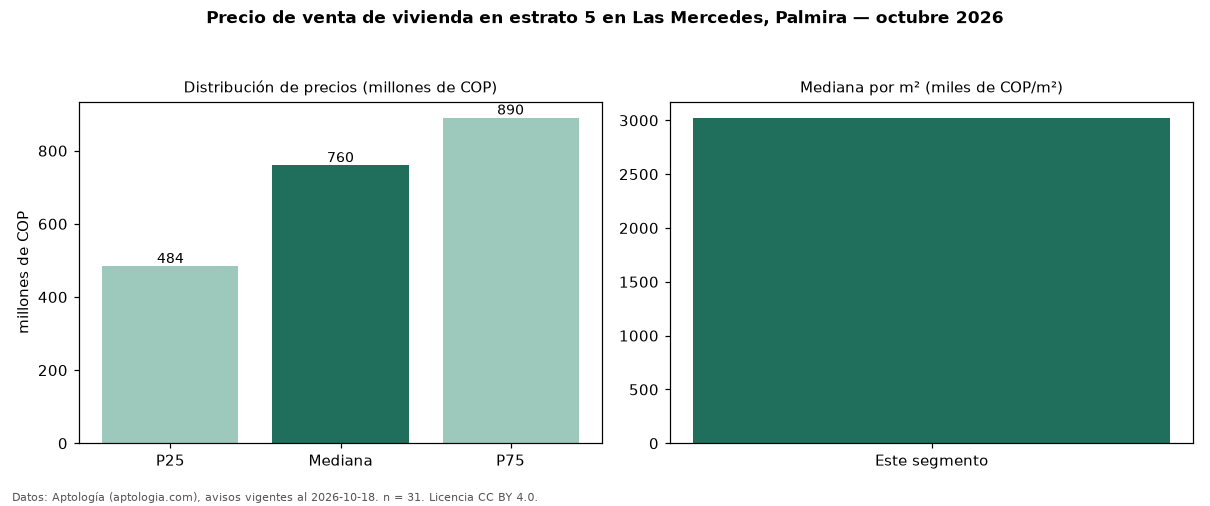

The data file committed next to this chart (first rows):
seccion, metrica, valor, moneda, n
precio, p25, 484000000, COP, 31
precio, mediana, 760000000, COP, 31
precio, p75, 890000000, COP, 31
precio, minimo, 370000000, COP, 31
precio, maximo, 1300000000, COP, 31
m2, mediana_precio_m2, 3023256, COP, 31
m2, area_mediana_m2, 250.0, m2, 31
banos, mediana_banos, 4.0, , 
parqueadero, pct_con_parqueadero, 100.0, %, 31
estrato, estrato_mas_frecuente, 5, , 31
habitaciones, 3+, 777000000, COP, 29
fuente, fecha_datos, 2026-10-18, , 
fuente, atribucion, https://www.aptologia.com/venta/palmira/…, , 
fuente, licencia, CC BY 4.0, , 
